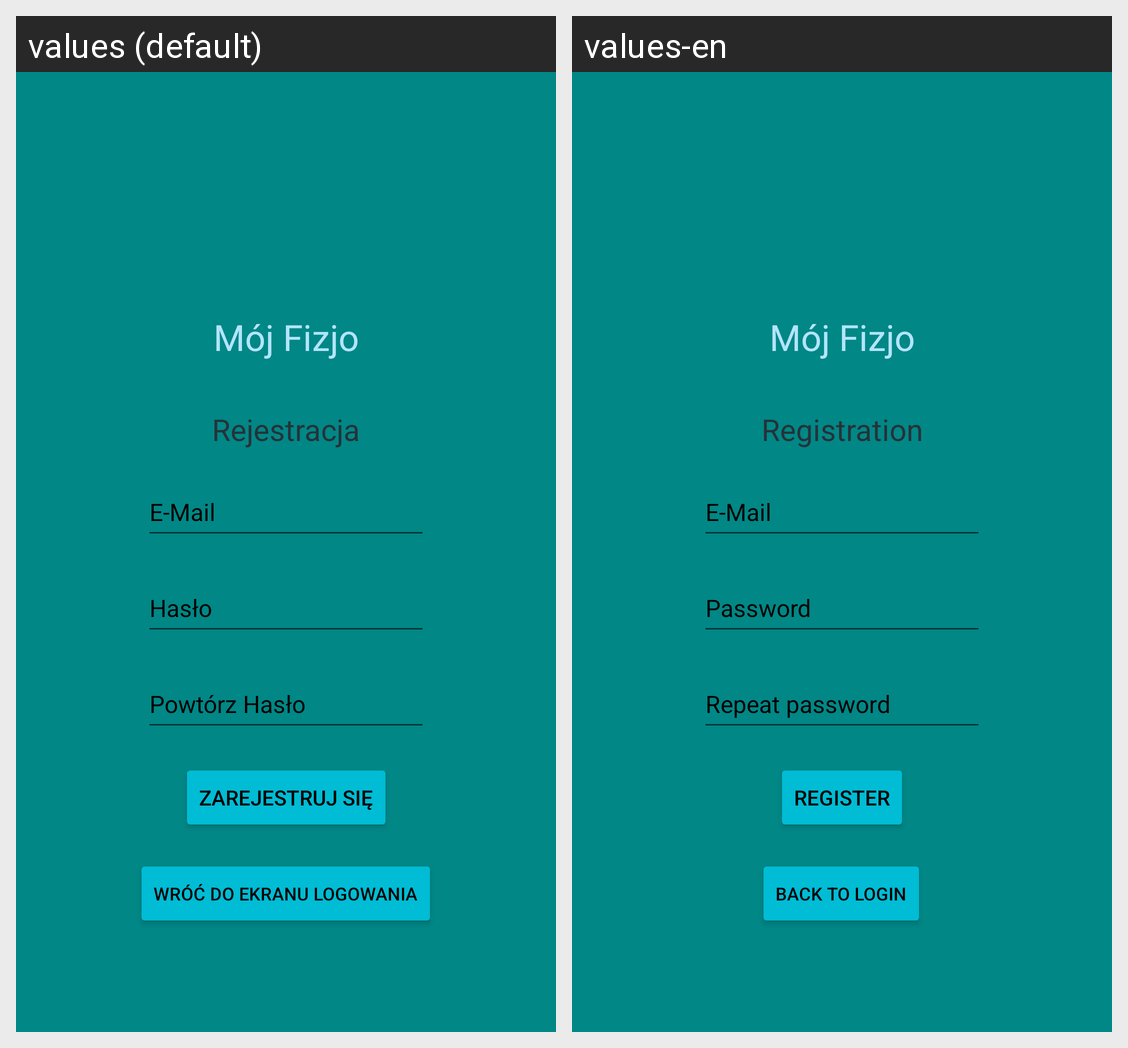

Locale-by-locale string values for the Android screen shown in this grid:
Android screen res/layout/fragment_registration.xml rendered under 2 locales, left to right: values (default), values-en. Device: Nexus 5 (rendered at 1080×1920; each locale shown at half size, 540×960, under a caption strip naming it); theme Theme.MojFizjo.
Strings drawn on this screen, with the default value and each locale's value (text and hints the layout hard-codes, and strings that could not be matched under every locale, appear in the picture but are not listed):

app_name
  values: Mój Fizjo
  values-en: Mój Fizjo

rejestracja
  values: Rejestracja
  values-en: Registration

email
  values: E-Mail
  values-en: E-Mail

haslo
  values: Hasło
  values-en: Password

powtorzhaslo
  values: Powtórz Hasło
  values-en: Repeat password

zarejestruj
  values: Zarejestruj się
  values-en: Register

powrot_do_logowania
  values: Wróć do ekranu logowania
  values-en: Back to login
